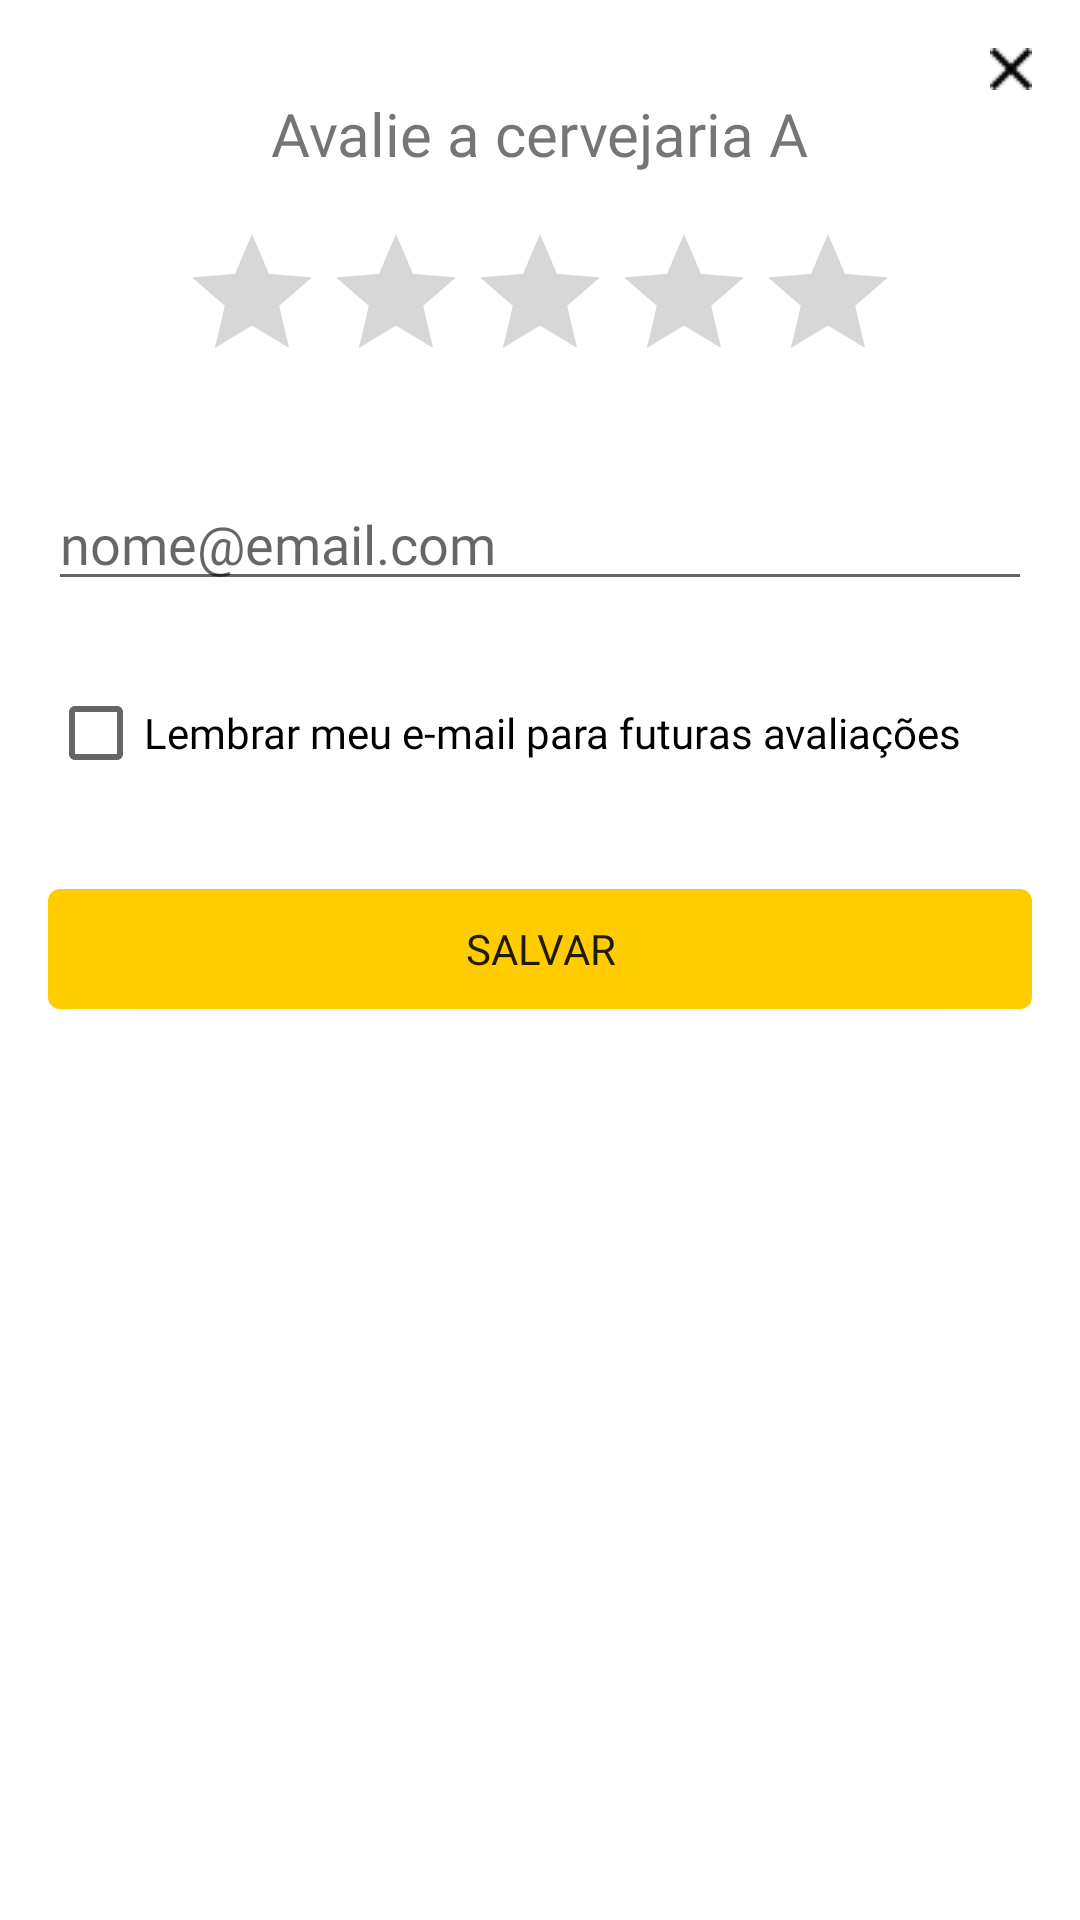

This screen was rendered from an Android layout file. Write that file and the resources it references.
<!-- AndroidManifest.xml: fallback theme Theme.MaterialComponents.DayNight.NoActionBar -->
<!-- res/layout/fragment_rating_modal.xml -->
<?xml version="1.0" encoding="utf-8"?>
<androidx.constraintlayout.widget.ConstraintLayout
    xmlns:android="http://schemas.android.com/apk/res/android"
    xmlns:app="http://schemas.android.com/apk/res-auto"
    xmlns:tools="http://schemas.android.com/tools"
    android:layout_width="match_parent"
    android:layout_height="wrap_content"
    >

    <ImageButton
        android:id="@+id/exit_button"
        android:layout_width="wrap_content"
        android:layout_height="wrap_content"
        android:layout_marginTop="16dp"
        android:layout_marginEnd="16dp"
        android:background="@android:color/transparent"
        android:src="@drawable/exite_button"
        android:tint="@color/black"
        app:layout_constraintEnd_toEndOf="parent"
        app:layout_constraintTop_toTopOf="parent"
        tools:ignore="SpeakableTextPresentCheck,TouchTargetSizeCheck" />

    <TextView
        android:id="@+id/brewery_rate_txt"
        android:layout_width="wrap_content"
        android:layout_height="wrap_content"
        android:layout_marginStart="71dp"
        android:layout_marginTop="31dp"
        android:layout_marginEnd="71dp"
        android:fontFamily="@font/quicksand_bold"
        android:text="@string/brewery_avaliation_txt"
        android:textSize="20sp"
        app:layout_constraintEnd_toEndOf="parent"
        app:layout_constraintStart_toStartOf="parent"
        app:layout_constraintTop_toTopOf="parent" />

    <RatingBar
        android:id="@+id/ratingBar"
        android:layout_width="wrap_content"
        android:layout_height="wrap_content"
        android:layout_marginHorizontal="16dp"
        android:layout_marginTop="16dp"
        android:numStars="5"
        android:progressTint="@color/yellowBees"
        app:layout_constraintEnd_toEndOf="parent"
        app:layout_constraintStart_toStartOf="parent"
        app:layout_constraintTop_toBottomOf="@+id/brewery_rate_txt"
        tools:ignore="SpeakableTextPresentCheck" />

    <EditText
        android:id="@+id/editTextRatingEmailAddress"
        android:layout_width="match_parent"
        android:layout_height="wrap_content"
        android:layout_marginHorizontal="16dp"
        android:layout_marginTop="28dp"
        android:ems="10"
        android:fontFamily="@font/quicksand_regular"
        android:hint="@string/email"
        android:inputType="textEmailAddress"
        app:layout_constraintEnd_toEndOf="parent"
        app:layout_constraintStart_toStartOf="parent"
        app:layout_constraintTop_toBottomOf="@+id/ratingBar"
        tools:ignore="TouchTargetSizeCheck" />

    <CheckBox
        android:id="@+id/check_box_remember"
        android:layout_width="match_parent"
        android:layout_height="wrap_content"
        android:layout_marginHorizontal="16dp"
        android:layout_marginTop="20dp"
        android:fontFamily="@font/quicksand_regular"
        android:text="@string/check_box_remember"
        android:textSize="14sp"
        app:layout_constraintEnd_toEndOf="parent"
        app:layout_constraintStart_toStartOf="parent"
        app:layout_constraintTop_toBottomOf="@id/editTextRatingEmailAddress"
        tools:ignore="TouchTargetSizeCheck" />

    <Button
        android:id="@+id/save_btn"
        android:layout_width="match_parent"
        android:layout_height="40dp"
        android:layout_marginHorizontal="16dp"
        android:layout_marginTop="28dp"
        android:background="@drawable/btn_shape"
        android:fontFamily="@font/quicksand_bold"
        android:text="@string/save_btn"
        app:layout_constraintEnd_toEndOf="parent"
        app:layout_constraintStart_toStartOf="parent"
        app:layout_constraintTop_toBottomOf="@+id/check_box_remember"
        tools:ignore="TouchTargetSizeCheck" />


</androidx.constraintlayout.widget.ConstraintLayout>
<!-- resources referenced by this layout -->
<resources>
  <color name="black">#FF000000</color>
  <color name="yellowBees">#FFCC00</color>
  <!-- drawable btn_shape (drawable) -->
  <?xml version="1.0" encoding="utf-8"?>
  <shape
      xmlns:android="http://schemas.android.com/apk/res/android">
  
      <corners android:radius="4dp"></corners>
      <solid android:color="@color/yellowBees" ></solid>
  
  </shape>
  <!-- drawable exite_button: webp bitmap (drawable-v24, 154 bytes) -->
  <string name="brewery_avaliation_txt">Avalie a cervejaria A</string>
  <string name="check_box_remember">Lembrar meu e-mail para futuras avaliações</string>
  <string name="email">nome@email.com</string>
  <string name="save_btn">SALVAR</string>
</resources>
